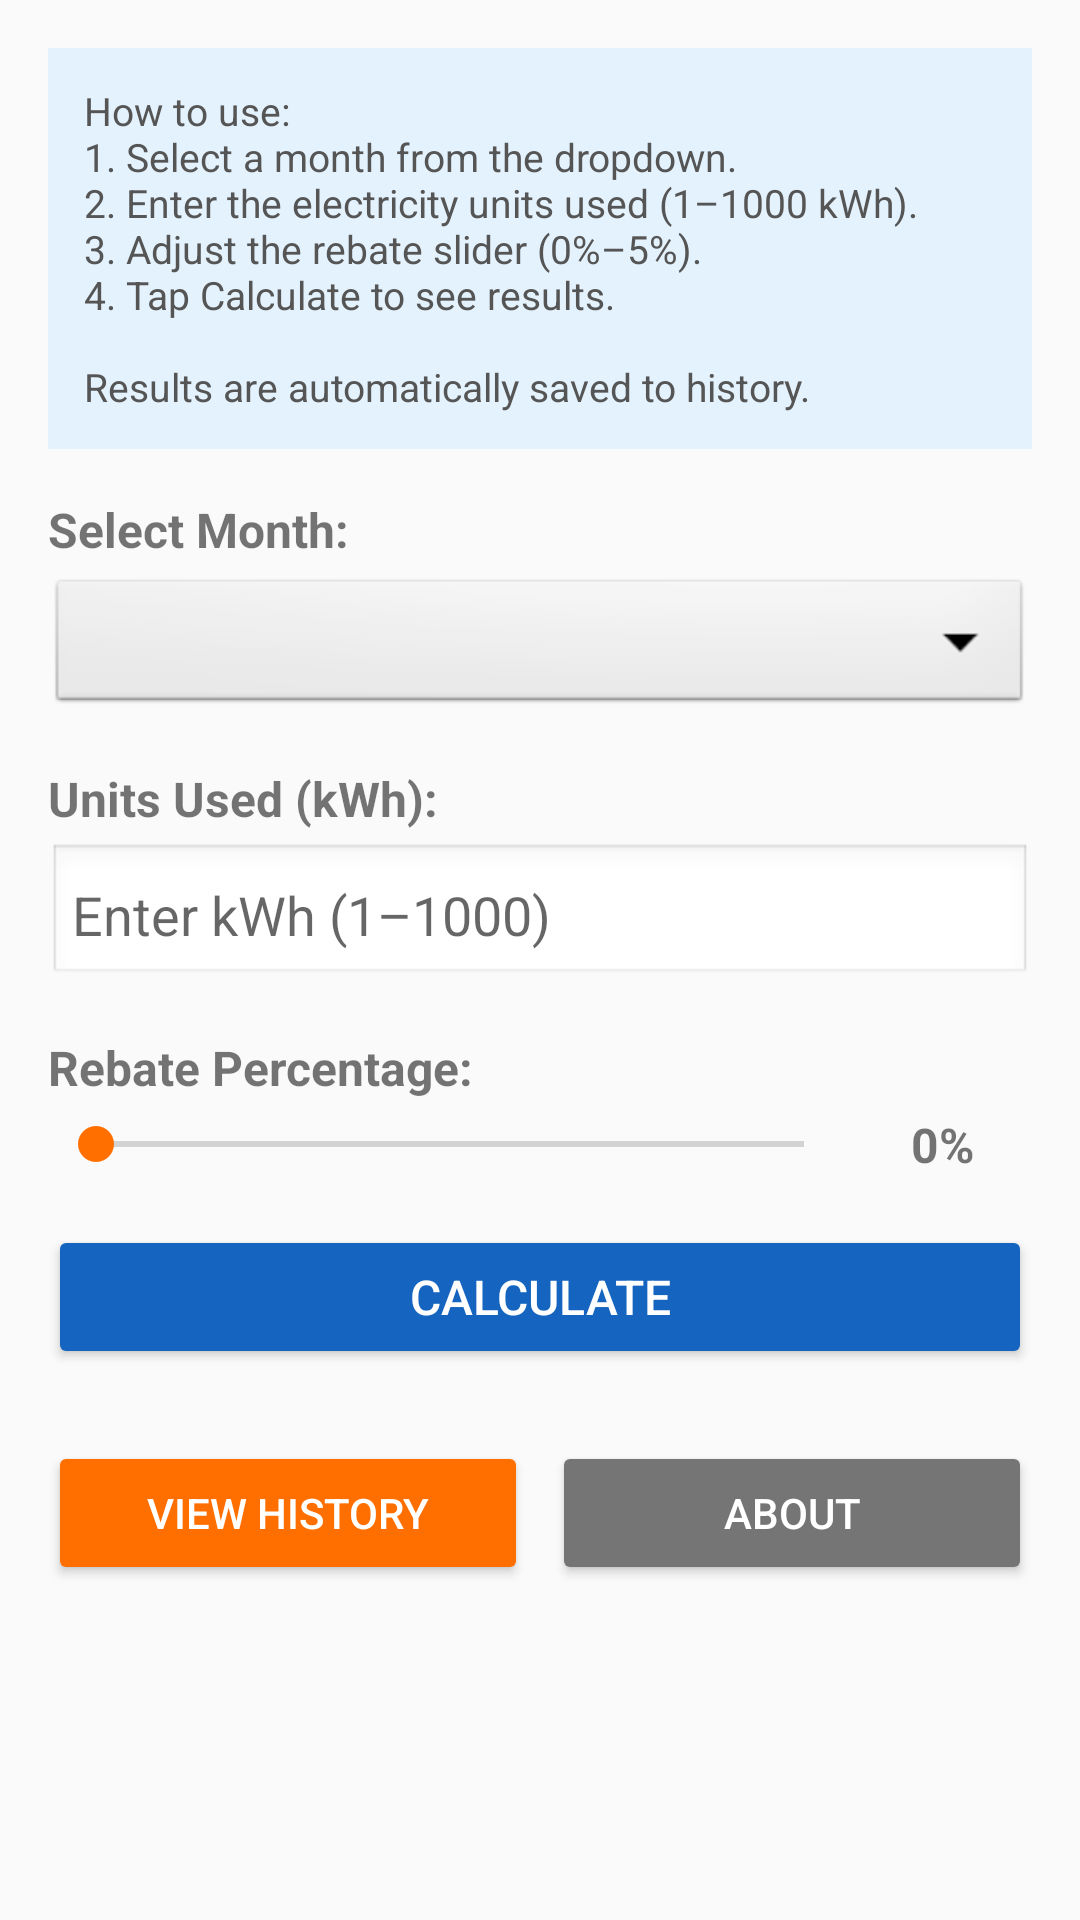

Produce the Android XML layout that renders to this screen, including the resource entries it uses.
<!-- AndroidManifest.xml: application theme AppTheme -->
<!-- res/layout/activity_main.xml -->
<?xml version="1.0" encoding="utf-8"?>
<ScrollView xmlns:android="http://schemas.android.com/apk/res/android"
    android:layout_width="match_parent"
    android:layout_height="match_parent"
    android:fillViewport="true">

    <LinearLayout
        android:layout_width="match_parent"
        android:layout_height="wrap_content"
        android:orientation="vertical"
        android:padding="16dp">

        
        <TextView
            android:id="@+id/tvInstructions"
            android:layout_width="match_parent"
            android:layout_height="wrap_content"
            android:text="@string/instructions"
            android:textSize="13sp"
            android:textColor="#555555"
            android:background="#E3F2FD"
            android:padding="12dp"
            android:layout_marginBottom="16dp" />

        
        <TextView
            android:layout_width="match_parent"
            android:layout_height="wrap_content"
            android:text="@string/label_month"
            android:textSize="16sp"
            android:textStyle="bold"
            android:layout_marginBottom="4dp" />

        <Spinner
            android:id="@+id/spinnerMonth"
            android:layout_width="match_parent"
            android:layout_height="48dp"
            android:background="@android:drawable/btn_dropdown"
            android:layout_marginBottom="16dp" />

        
        <TextView
            android:layout_width="match_parent"
            android:layout_height="wrap_content"
            android:text="@string/label_units"
            android:textSize="16sp"
            android:textStyle="bold"
            android:layout_marginBottom="4dp" />

        <EditText
            android:id="@+id/etUnits"
            android:layout_width="match_parent"
            android:layout_height="48dp"
            android:hint="@string/hint_units"
            android:inputType="numberDecimal"
            android:maxLines="1"
            android:padding="8dp"
            android:background="@android:drawable/edit_text"
            android:layout_marginBottom="16dp" />

        
        <TextView
            android:layout_width="match_parent"
            android:layout_height="wrap_content"
            android:text="@string/label_rebate"
            android:textSize="16sp"
            android:textStyle="bold"
            android:layout_marginBottom="4dp" />

        <LinearLayout
            android:layout_width="match_parent"
            android:layout_height="wrap_content"
            android:orientation="horizontal"
            android:gravity="center_vertical"
            android:layout_marginBottom="16dp">

            <SeekBar
                android:id="@+id/seekBarRebate"
                android:layout_width="0dp"
                android:layout_height="wrap_content"
                android:layout_weight="1"
                android:max="5"
                android:progress="0" />

            <TextView
                android:id="@+id/tvRebateValue"
                android:layout_width="60dp"
                android:layout_height="wrap_content"
                android:text="0%"
                android:textSize="16sp"
                android:textStyle="bold"
                android:textAlignment="center" />
        </LinearLayout>

        
        <Button
            android:id="@+id/btnCalculate"
            android:layout_width="match_parent"
            android:layout_height="wrap_content"
            android:text="@string/btn_calculate"
            android:textSize="16sp"
            android:backgroundTint="@color/colorPrimary"
            android:textColor="@color/white"
            android:layout_marginBottom="16dp" />

        
        <LinearLayout
            android:id="@+id/layoutResults"
            android:layout_width="match_parent"
            android:layout_height="wrap_content"
            android:orientation="vertical"
            android:background="#E8F5E9"
            android:padding="16dp"
            android:layout_marginBottom="16dp"
            android:visibility="gone">

            <TextView
                android:layout_width="match_parent"
                android:layout_height="wrap_content"
                android:text="@string/label_total_charges"
                android:textSize="14sp"
                android:textStyle="bold" />

            <TextView
                android:id="@+id/tvTotalCharges"
                android:layout_width="match_parent"
                android:layout_height="wrap_content"
                android:text="@string/result_placeholder"
                android:textSize="22sp"
                android:textColor="@color/resultGreen"
                android:textStyle="bold"
                android:layout_marginBottom="8dp" />

            <TextView
                android:layout_width="match_parent"
                android:layout_height="wrap_content"
                android:text="@string/label_final_cost"
                android:textSize="14sp"
                android:textStyle="bold" />

            <TextView
                android:id="@+id/tvFinalCost"
                android:layout_width="match_parent"
                android:layout_height="wrap_content"
                android:text="@string/result_placeholder"
                android:textSize="22sp"
                android:textColor="@color/colorPrimary"
                android:textStyle="bold" />
        </LinearLayout>

        
        <LinearLayout
            android:layout_width="match_parent"
            android:layout_height="wrap_content"
            android:orientation="horizontal"
            android:layout_marginTop="8dp">

            <Button
                android:id="@+id/btnHistory"
                android:layout_width="0dp"
                android:layout_height="wrap_content"
                android:layout_weight="1"
                android:text="@string/btn_view_history"
                android:textSize="14sp"
                android:layout_marginEnd="8dp"
                android:backgroundTint="@color/colorAccent"
                android:textColor="@color/white" />

            <Button
                android:id="@+id/btnAbout"
                android:layout_width="0dp"
                android:layout_height="wrap_content"
                android:layout_weight="1"
                android:text="@string/btn_about"
                android:textSize="14sp"
                android:backgroundTint="#757575"
                android:textColor="@color/white" />
        </LinearLayout>

    </LinearLayout>
</ScrollView>
<!-- resources referenced by this layout -->
<resources>
  <color name="colorAccent">#FF6F00</color>
  <color name="colorPrimary">#1565C0</color>
  <color name="resultGreen">#2E7D32</color>
  <color name="white">#FFFFFF</color>
  <string name="btn_about">About</string>
  <string name="btn_calculate">Calculate</string>
  <string name="btn_view_history">View History</string>
  <string name="hint_units">Enter kWh (1–1000)</string>
  <string name="instructions" formatted="false">How to use:\n1. Select a month from the dropdown.\n2. Enter the electricity units used (1–1000 kWh).\n3. Adjust the rebate slider (0%–5%).\n4. Tap Calculate to see results.\n\nResults are automatically saved to history.</string>
  <string name="label_final_cost">Final Cost:</string>
  <string name="label_month">Select Month:</string>
  <string name="label_rebate">Rebate Percentage:</string>
  <string name="label_total_charges">Total Charges:</string>
  <string name="label_units">Units Used (kWh):</string>
  <string name="result_placeholder">RM 0.00</string>
  <style name="AppTheme" parent="Theme.AppCompat.Light.DarkActionBar">
          <item name="colorPrimary">@color/colorPrimary</item>
          <item name="colorPrimaryDark">@color/colorPrimaryDark</item>
          <item name="colorAccent">@color/colorAccent</item>
          <item name="android:windowBackground">@color/lightGray</item>
      </style>
  <color name="colorPrimaryDark">#0D47A1</color>
  <color name="lightGray">#FAFAFA</color>
</resources>
